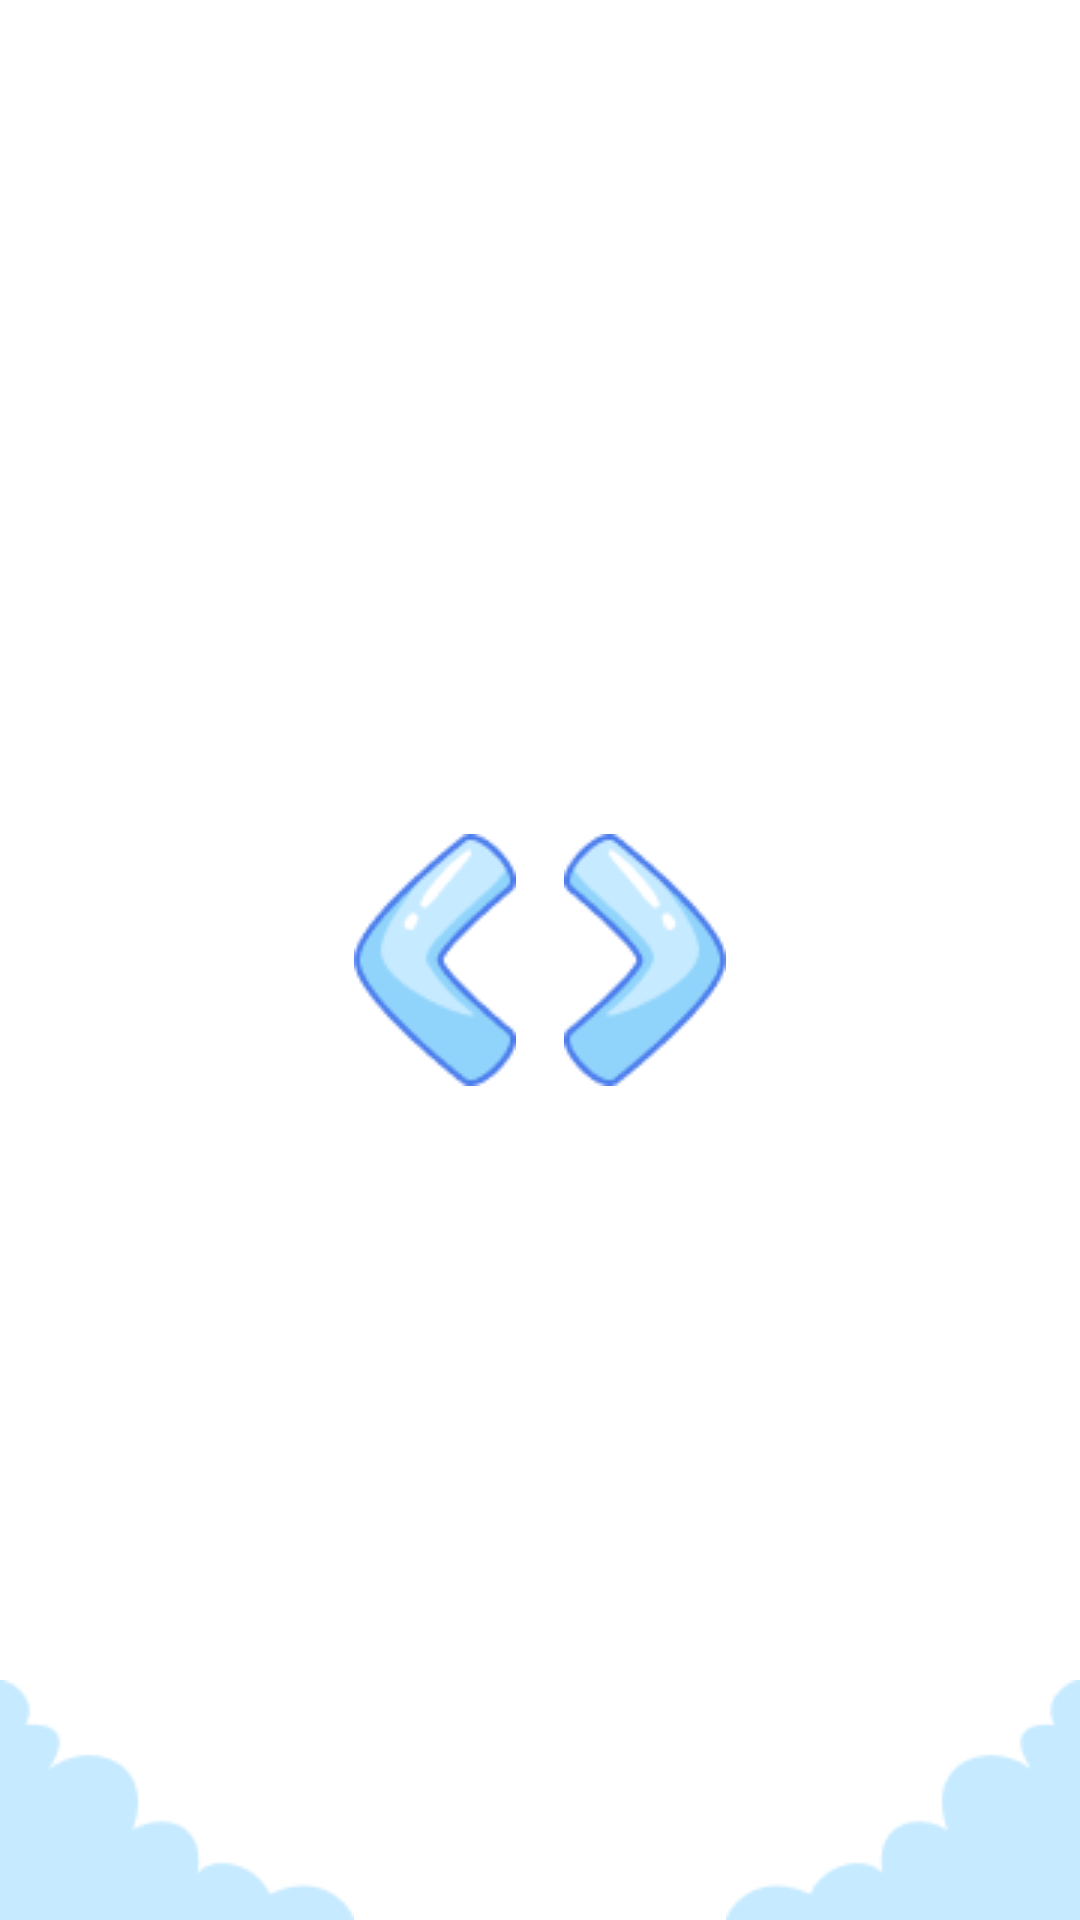

Produce the Android XML layout that renders to this screen, including the resource entries it uses.
<!-- AndroidManifest.xml: application theme Theme.AlifBee -->
<!-- res/layout/fragment_img_slid.xml -->
<?xml version="1.0" encoding="utf-8"?>
<androidx.constraintlayout.widget.ConstraintLayout xmlns:android="http://schemas.android.com/apk/res/android"
    xmlns:app="http://schemas.android.com/apk/res-auto"
    xmlns:tools="http://schemas.android.com/tools"
    android:layout_width="match_parent"
    android:layout_height="match_parent"
    tools:context=".ui.fragments.ImgSlidFrag">

    <androidx.viewpager2.widget.ViewPager2
        android:id="@+id/imgslider"
        android:layout_width="match_parent"
        android:layout_height="match_parent"
        android:layout_weight="1"
        app:layout_constraintEnd_toEndOf="@+id/imageView11">

    </androidx.viewpager2.widget.ViewPager2>

    <ImageView
        android:id="@+id/imageView10"
        android:layout_width="wrap_content"
        android:layout_height="0dp"
        android:contentDescription="@string/todo"
        android:scaleType="fitEnd"
        android:src="@drawable/buttomcloudl"
        app:layout_constraintBottom_toBottomOf="parent"
        app:layout_constraintStart_toStartOf="parent"
        tools:ignore="ImageContrastCheck" />

    <ImageView
        android:id="@+id/backimgbut"
        android:layout_width="wrap_content"
        android:layout_height="match_parent"
        android:layout_weight="1"
        android:contentDescription="@string/todo"
        android:paddingStart="0dp"
        android:paddingEnd="30dp"
        android:src="@drawable/monofigatiol"
        app:layout_constraintStart_toEndOf="@+id/imageView10"
        tools:layout_editor_absoluteY="0dp"
        tools:visibility="invisible" />

    <ImageView
        android:id="@+id/nextimgbut"
        android:layout_width="0dp"
        android:layout_height="match_parent"
        android:layout_weight="1"
        android:contentDescription="@string/todo"
        android:paddingStart="30dp"
        android:paddingEnd="0dp"
        android:src="@drawable/ragitimg"
        app:layout_constraintEnd_toStartOf="@+id/imageView11" />

    <ImageView
        android:id="@+id/imageView11"
        android:layout_width="wrap_content"
        android:layout_height="0dp"
        android:layout_weight="1"
        android:contentDescription="@string/todo"
        android:scaleType="fitEnd"
        android:src="@drawable/buttomcloudr"
        app:layout_constraintBottom_toBottomOf="parent"
        app:layout_constraintEnd_toEndOf="parent"
        tools:ignore="ImageContrastCheck" />

</androidx.constraintlayout.widget.ConstraintLayout>
<!-- resources referenced by this layout -->
<resources>
  <!-- drawable buttomcloudl: png bitmap (drawable, 1194 bytes) -->
  <!-- drawable buttomcloudr: png bitmap (drawable, 1190 bytes) -->
  <!-- drawable monofigatiol: png bitmap (drawable, 3025 bytes) -->
  <!-- drawable ragitimg (drawable) -->
  <?xml version="1.0" encoding="utf-8"?>
  <selector xmlns:android="http://schemas.android.com/apk/res/android" >
      <item android:drawable="@drawable/monofigatior" android:state_pressed="true" >
          <set>
              <objectAnimator
                  android:propertyName="scaleX"
                  android:valueTo="0.5"
                  android:duration="@android:integer/config_shortAnimTime"
                  android:interpolator="@android:interpolator/fast_out_slow_in"/>
              <objectAnimator
                  android:propertyName="scaleY"
                  android:valueTo="0.5"
                  android:duration="@android:integer/config_shortAnimTime"
                  android:interpolator="@android:interpolator/fast_out_slow_in"/>
          </set>
      </item>
      <item android:drawable="@drawable/monofigatior" >
          <set>
              <objectAnimator
                  android:propertyName="scaleX"
                  android:valueTo="1.0"
                  android:duration="@android:integer/config_shortAnimTime"
                  android:interpolator="@android:interpolator/fast_out_slow_in"/>
              <objectAnimator
                  android:propertyName="scaleY"
                  android:valueTo="1.0"
                  android:duration="@android:integer/config_shortAnimTime"
                  android:interpolator="@android:interpolator/fast_out_slow_in"/>
          </set>
      </item>
  </selector>
  <string name="todo">TODO</string>
  <style name="Theme.AlifBee" parent="Theme.MaterialComponents.DayNight.NoActionBar">
  
          
          <item name="colorPrimary">@color/primary_color</item>
          <item name="colorPrimaryVariant">@color/primary_color</item>
          <item name="colorOnPrimary">@color/white</item>
          
          <item name="colorSecondary">@color/teal_200</item>
          <item name="colorSecondaryVariant">@color/teal_700</item>
          <item name="colorOnSecondary">@color/black</item>
          
          <item name="android:statusBarColor" tools:targetApi="l">@color/primary_color</item>
          <item name="android:navigationBarColor">@color/primary_color</item>
          
          <item name="android:screenOrientation">portrait</item>
      </style>
  <!-- drawable monofigatior: png bitmap (drawable, 3114 bytes) -->
  <color name="primary_color">#4B7DEC</color>
  <color name="white">#FFFFFFFF</color>
  <color name="teal_200">#FF03DAC5</color>
  <color name="teal_700">#FF018786</color>
  <color name="black">#FF000000</color>
</resources>
